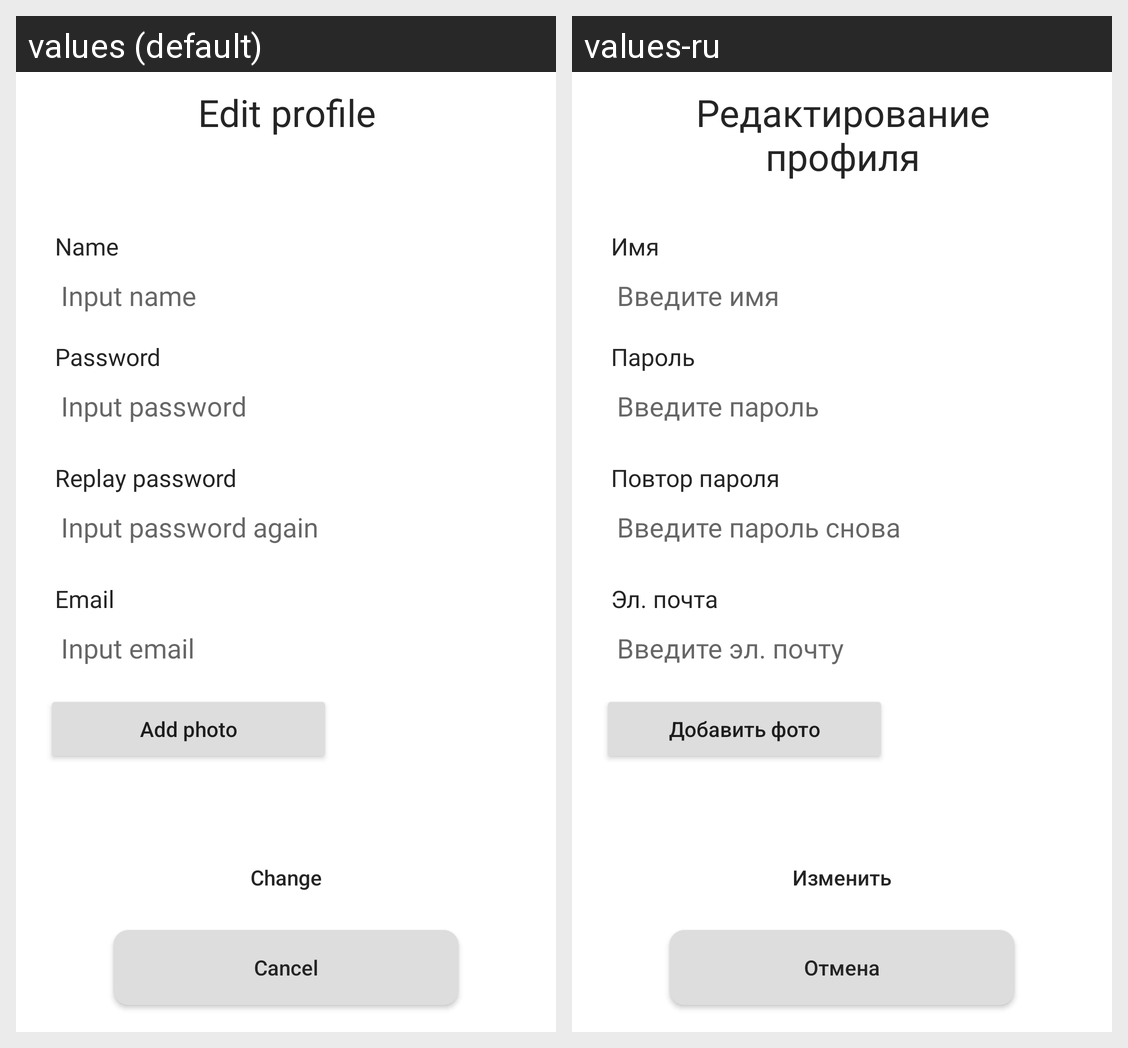

Translations of the strings shown on this Android screen, per locale in the grid:
Android screen res/layout/fragment_edit_profile.xml rendered under 2 locales, left to right: values (default), values-ru. Device: Nexus 5 (rendered at 1080×1920; each locale shown at half size, 540×960, under a caption strip naming it); theme Theme.Restaurant.
Strings drawn on this screen, with the default value and each locale's value (text and hints the layout hard-codes, and strings that could not be matched under every locale, appear in the picture but are not listed):

profile_edit
  values: Edit profile
  values-ru: Редактирование профиля

profile_edit_name
  values: Name
  values-ru: Имя

profile_input_name
  values: Input name
  values-ru: Введите имя

profile_edit_password
  values: Password
  values-ru: Пароль

profile_input_password
  values: Input password
  values-ru: Введите пароль

profile_edit_password_again
  values: Replay password
  values-ru: Повтор пароля

profile_input_password_again
  values: Input password again
  values-ru: Введите пароль снова

profile_edit_email
  values: Email
  values-ru: Эл. почта

profile_input_email
  values: Input email
  values-ru: Введите эл. почту

profile_add_photo
  values: Add photo
  values-ru: Добавить фото

profile_edit_btn
  values: Change
  values-ru: Изменить

profile_cancel_editing
  values: Cancel
  values-ru: Отмена
